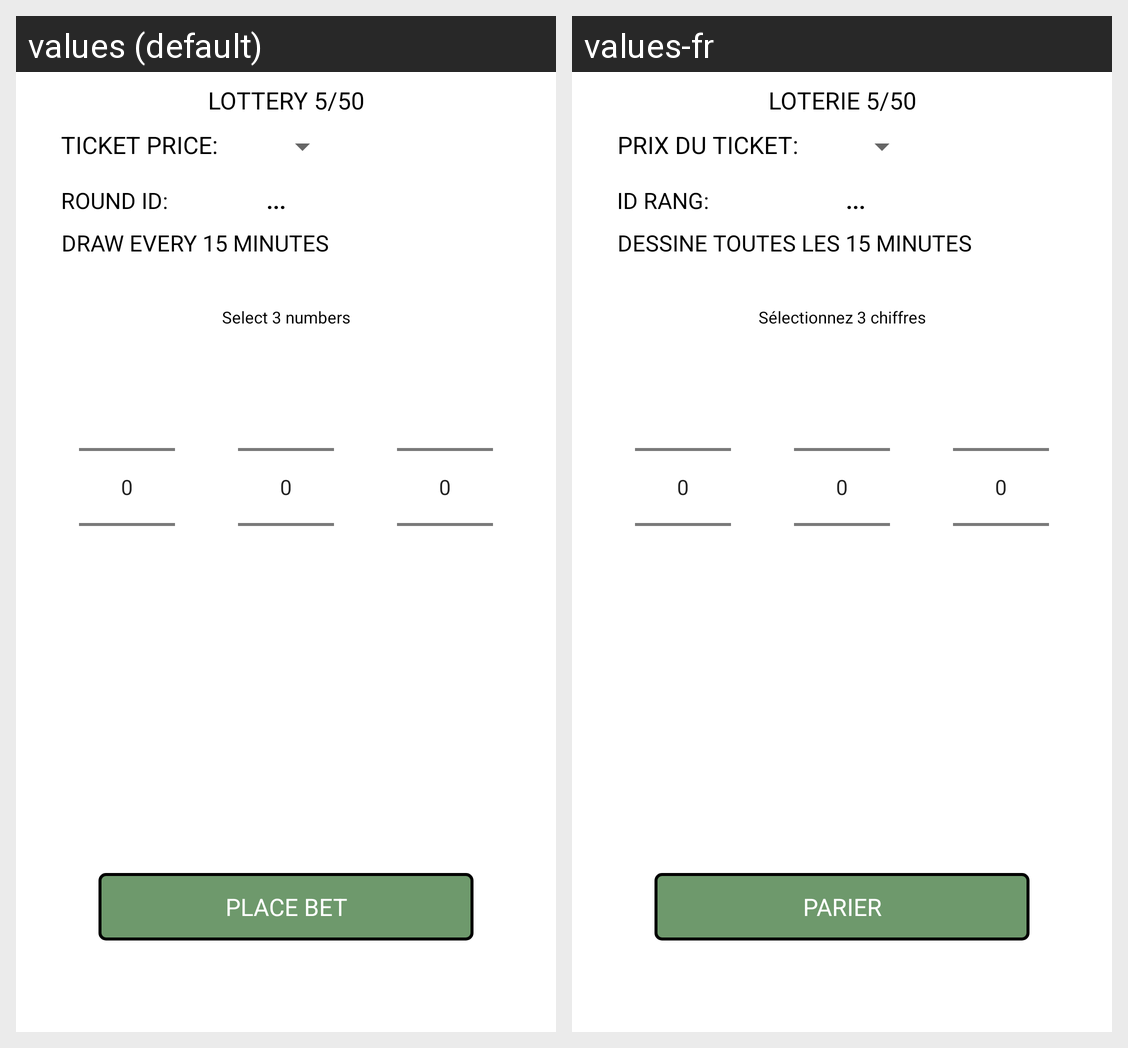

Strings drawn on this Android screen and how each of the app's shown locales translates them:
Android screen res/layout/fragment_pick.xml rendered under 2 locales, left to right: values (default), values-fr. Device: Nexus 5 (rendered at 1080×1920; each locale shown at half size, 540×960, under a caption strip naming it); theme AppTheme.
Strings drawn on this screen, with the default value and each locale's value (text and hints the layout hard-codes, and strings that could not be matched under every locale, appear in the picture but are not listed):

lottery_head
  values: LOTTERY 5/50
  values-fr: LOTERIE 5/50

jackpot_ticket_price_title
  values: TICKET PRICE:
  values-fr: PRIX DU TICKET:

lottery_id
  values: ROUND ID:
  values-fr: ID RANG:

wait
  values: ...
  values-fr: ...  [not translated; the default value is used]

pick_draw
  values: Draw every 15 minutes
  values-fr: Dessine toutes les 15 minutes

pick_numbers_head
  values: Select 3 numbers
  values-fr: Sélectionnez 3 chiffres

lottery_bet_btn
  values: Place bet
  values-fr: Parier
